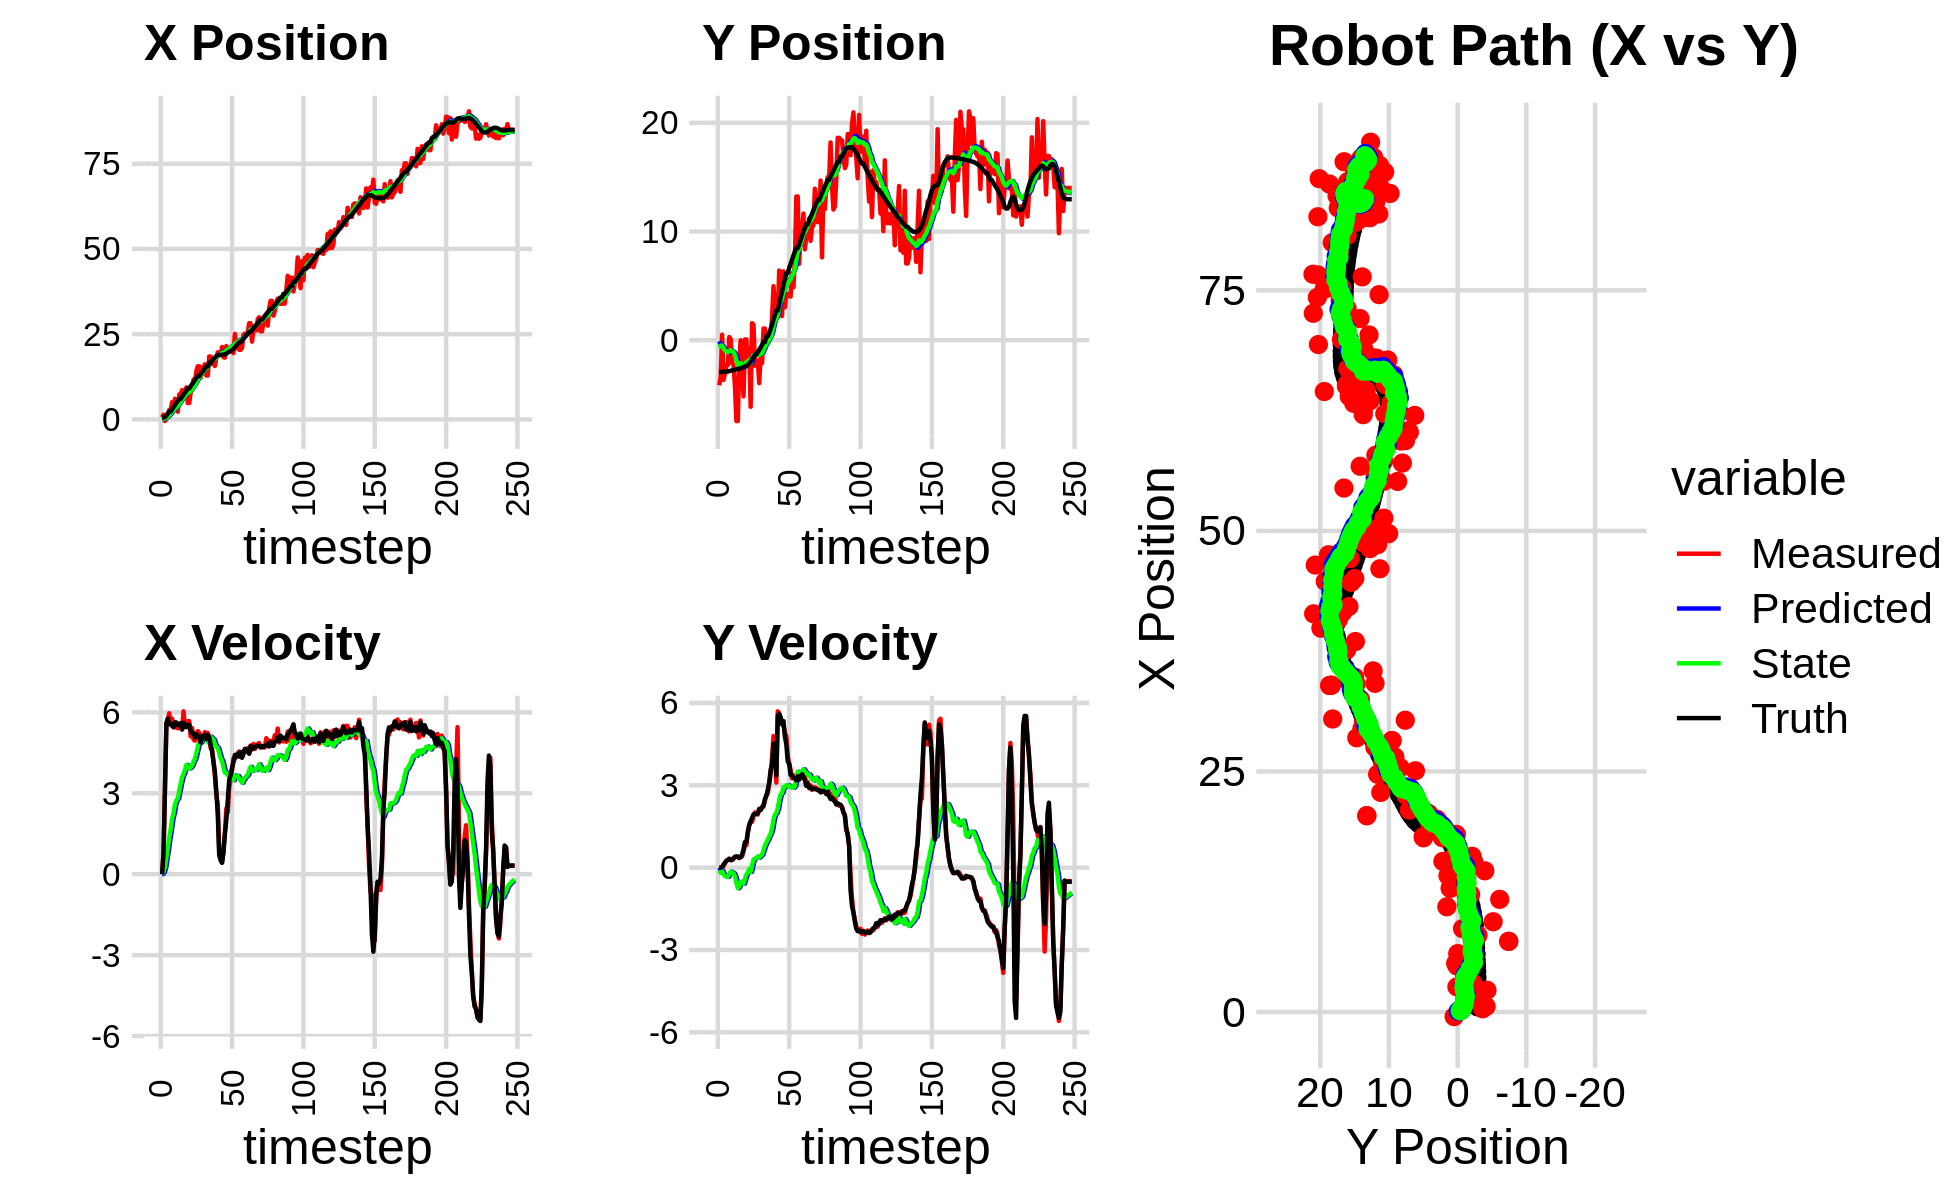

Values plotted in this chart, from the file beside it:
1.331350266642554958e+00, -1.356256365234665529e+00, 0.000000000000000000e+00, -0.000000000000000000e+00, 0.000000000000000000e+00, 0.000000000000000000e+00, 0.000000000000000000e+00, 0.000000000000000000e+00, 9.260384019614299744e-02, -9.312149462109896303e-02, 0.000000000000000000e+00, 0.000000000000000000e+00, 5.537795422617923791e-01, -2.920981406678473391e+00, 0.000000000000000000e+00, 0.000000000000000000e+00, 0.000000000000000000e+00, 4.488987906370311975e-04
5.853805127901314798e-01, -4.145417690693897761e+00, 0.000000000000000000e+00, -0.000000000000000000e+00, 9.260384019614299744e-02, -9.312149462109896303e-02, 0.000000000000000000e+00, 0.000000000000000000e+00, 1.245053882339830498e-01, -3.673784651506443732e-01, 5.945174209301176335e-03, -9.569108215662118500e-02, 5.537795422617923791e-01, -2.920981406678473391e+00, 0.000000000000000000e+00, 0.000000000000000000e+00, 0.000000000000000000e+00, 4.488987906370311975e-04
1.399699270627483561e+00, -3.347260743870363431e+00, 8.149999627064302699e-01, 2.385420180216322626e-04, 1.250999056549131627e-01, -3.769475733663064654e-01, 5.945174209301176335e-03, -9.569108215662118500e-02, 2.236867823264630795e-01, -5.798204832079235649e-01, 8.685258296506777331e-02, -1.834775634012615897e-01, 5.537795422617923791e-01, -2.920981406678473391e+00, 8.000000000000000444e-01, 0.000000000000000000e+00, 8.000000119209289551e-01, -2.926895976997911930e-04
-4.751941558991434333e-01, 5.115294692516668684e-01, 3.158998961442663678e+00, 2.460788039570733186e-03, 2.323720406229698443e-01, -5.981682395480497627e-01, 8.685258296506777331e-02, -1.834775634012615897e-01, 2.752240786882999002e-01, -5.098983001139058002e-01, 2.696509797120371088e-01, -1.214462009821810212e-01, 6.935233472805877319e-01, -2.920747970998054388e+00, 3.200000000000000178e+00, 2.000000000000000042e-02, 3.200000047683715820e+00, -7.789770024828612804e-04
3.375569583270628948e-01, -3.650869356021660295e+00, 5.574713619388574237e+00, 5.648836260553618399e-02, 3.021891766595036222e-01, -5.220429202121239509e-01, 2.696509797120371088e-01, -1.214462009821810212e-01, 4.867265132325259147e-01, -7.449746448274802146e-01, 6.165957364607419500e-01, -2.373015598002765070e-01, 1.121250092509851637e+00, -2.916345285683427324e+00, 5.599000000000000199e+00, 1.170000000000000068e-01, 5.599999904632568359e+00, -1.013261545449495316e-02
1.045656859701430186e+00, -3.104237695262347163e+00, 5.727763146920368698e+00, 1.600923213743482842e-01, 5.483860868786001319e-01, -7.687048008075079153e-01, 6.165957364607419500e-01, -2.373015598002765070e-01, 7.792309695958399285e-01, -9.259567356096651825e-01, 9.629510923928072952e-01, -3.081618330043977561e-01, 1.768272340420905309e+00, -2.899554973239740541e+00, 5.770999999999999908e+00, 1.769999999999999907e-01, 5.774000167846679688e+00, -2.794295921921730042e-02
2.763654709068792403e+00, -2.288426151371413475e+00, 5.965588629079879190e+00, 2.541567073750701233e-01, 8.755260788351206802e-01, -9.567729189101049636e-01, 9.629510923928072952e-01, -3.081618330043977561e-01, 1.215727881808995603e+00, -1.031334834235648756e+00, 1.353948445226889952e+00, -3.267700093822151763e-01, 2.308986604316784597e+00, -2.877651801497830064e+00, 5.557000000000000384e+00, 2.479999999999999982e-01, 5.561999797821044922e+00, -4.257804527878761292e-02
2.763654709068792403e+00, -2.288426151371413475e+00, 5.561632562671409374e+00, 2.863592953949985476e-01, 1.351122726331684509e+00, -1.064011835173870324e+00, 1.353948445226889952e+00, -3.267700093822151763e-01, 1.636844837305200917e+00, -1.129050638764768077e+00, 1.672763167973297715e+00, -3.406918666490958980e-01, 2.308986604316784597e+00, -2.877651801497830064e+00, 5.581000000000000405e+00, 2.790000000000000258e-01, 5.587999820709228516e+00, -5.144292488694190979e-02
5.061293304006010629e+00, 2.874470186853834153e-01, 5.767720422422052629e+00, 3.273065165871673066e-01, 1.804121154102530600e+00, -1.163119825429677734e+00, 1.672763167973297715e+00, -3.406918666490958980e-01, 2.227708351672907039e+00, -1.014363461857223925e+00, 2.062449646203889486e+00, -2.309172252290381810e-01, 2.949417054555255380e+00, -2.845095591679630775e+00, 5.495000000000000107e+00, 3.180000000000000049e-01, 5.504000186920166016e+00, -5.668718740344047546e-02
2.616099417480486355e+00, 1.089828963043832644e-01, 5.450089130191119402e+00, 2.745451843021657901e-01, 2.433953316293295810e+00, -1.037455184380127848e+00, 2.062449646203889486e+00, -2.309172252290381810e-01, 2.605220337083241855e+00, -9.203432436181129273e-01, 2.268851861837121842e+00, -1.472824837667494613e-01, 3.582328737063829927e+00, -2.809297705036628123e+00, 5.453000000000000291e+00, 2.750000000000000222e-01, 5.460000038146972656e+00, -5.033189430832862854e-02
6.072705924541207168e+00, -2.122706012550017007e+00, 5.441100702886704887e+00, 2.740923973161316085e-01, 2.832105523266954084e+00, -9.350714919947878956e-01, 2.268851861837121842e+00, -1.472824837667494613e-01, 3.224945098026687162e+00, -1.009826859782931185e+00, 2.598854210961545341e+00, -1.772386159988898202e-01, 4.212013185024221507e+00, -2.777182356672248886e+00, 5.628999999999999559e+00, 2.879999999999999782e-01, 5.636000156402587891e+00, -5.033189430832862854e-02
3.006554543708158889e+00, -2.212628410317417860e+00, 5.511965708144615839e+00, 3.157119277324522688e-01, 3.484830519122841697e+00, -1.027550721382820109e+00, 2.598854210961545341e+00, -1.772386159988898202e-01, 3.587498759153533001e+00, -1.099246293462647683e+00, 2.739280248752776981e+00, -2.038146569681059950e-01, 4.859035432146968425e+00, -2.740444230006916726e+00, 5.625000000000000000e+00, 3.489999999999999769e-01, 5.636000156402587891e+00, -5.721504241228103638e-02
2.267001569211977596e+00, -4.270687506807211875e+00, 5.406428751943241906e+00, 3.689048150476390009e-01, 3.861426784028810566e+00, -1.119627759159458336e+00, 2.739280248752776981e+00, -2.038146569681059950e-01, 3.867482233443289452e+00, -1.347902444656858156e+00, 2.810786815210988276e+00, -3.161306734924411721e-01, 5.393867432894770886e+00, -2.703958914461693563e+00, 5.524000000000000021e+00, 3.980000000000000204e-01, 5.539000034332275391e+00, -6.812886893749237061e-02
7.345069229251304677e+00, -7.436588183955220366e+00, 5.430350218678801966e+00, 3.991533187730119114e-01, 4.148560914964388502e+00, -1.379515512006102229e+00, 2.810786815210988276e+00, -3.161306734924411721e-01, 4.519588329861012888e+00, -1.838869011987376512e+00, 3.100055328234407881e+00, -5.524021892934266598e-01, 6.028814255736848260e+00, -2.657336609041635267e+00, 5.530000000000000249e+00, 4.079999999999999738e-01, 5.545000076293945312e+00, -7.337220758199691772e-02
7.345069229251304677e+00, -7.436588183955220366e+00, 5.547738005034720921e+00, 3.980512259178757284e-01, 4.829593862684453676e+00, -1.894109230916719122e+00, 3.100055328234407881e+00, -5.524021892934266598e-01, 5.140942372200393962e+00, -2.301443532927842206e+00, 3.346030759549045275e+00, -7.528633411668194109e-01, 6.028814255736848260e+00, -2.657336609041635267e+00, 5.602000000000000313e+00, 4.000000000000000222e-01, 5.616000175476074219e+00, -7.162743806838989258e-02
8.600943624636753881e+00, -1.907154248584504330e+00, 5.362468043092292191e+00, 3.518710926190004029e-01, 5.475545448155298089e+00, -2.376729867044524269e+00, 3.346030759549045275e+00, -7.528633411668194109e-01, 5.813942140394709135e+00, -2.285766681919541465e+00, 3.595857281303186159e+00, -6.767807869935400511e-01, 6.670011460542839998e+00, -2.611440526106010296e+00, 5.368999999999999773e+00, 3.529999999999999805e-01, 5.381000041961669922e+00, -6.552344560623168945e-02
6.071634590268792486e+00, -1.137967594282002746e-02, 6.039013100961244440e+00, 3.962642054180571805e-01, 6.173527868525027884e+00, -2.353444760618895515e+00, 3.595857281303186159e+00, -6.767807869935400511e-01, 6.282265269611810865e+00, -2.110987787415758987e+00, 3.715788309582008786e+00, -5.203222062040312457e-01, 7.290786683322442840e+00, -2.570215897524193327e+00, 5.616999999999999993e+00, 3.810000000000000053e-01, 5.630000114440917969e+00, -6.552344560623168945e-02
7.987641513217621281e+00, -2.961730407230756423e+00, 5.452629710252324458e+00, 4.096981006493192745e-01, 6.653844100570012188e+00, -2.163020008036161901e+00, 3.715788309582008786e+00, -5.203222062040312457e-01, 6.840227996422887813e+00, -2.184945787416294305e+00, 3.865096339403023329e+00, -5.108601630762138468e-01, 7.828836381681823831e+00, -2.531108127280815800e+00, 5.500000000000000000e+00, 4.759999999999999787e-01, 5.520999908447265625e+00, -7.499678432941436768e-02
9.383044183426781260e+00, -5.168205754779009453e+00, 5.648196749008984163e+00, 5.809967136279137190e-01, 7.226737630363190057e+00, -2.236031803723915523e+00, 3.865096339403023329e+00, -5.108601630762138468e-01, 7.479251025632116523e+00, -2.425671826287794985e+00, 4.053596402819484190e+00, -5.879177981584039481e-01, 8.459724366919529004e+00, -2.471288697841975690e+00, 5.455000000000000071e+00, 6.670000000000000373e-01, 5.495999813079833984e+00, -1.025035902857780457e-01
4.797830522304411538e+00, 7.186145995710091494e-02, 5.671974664529068733e+00, 8.204046518660889076e-01, 7.884610665914064676e+00, -2.484463606103635591e+00, 4.053596402819484190e+00, -5.879177981584039481e-01, 7.720573380068124436e+00, -2.209789146573530427e+00, 3.991209293055995921e+00, -4.102108626645327161e-01, 9.089939057676504675e+00, -2.387076900680716207e+00, 5.533999999999999808e+00, 9.290000000000000480e-01, 5.611000061035156250e+00, -1.436455845832824707e-01
4.797830522304411538e+00, 7.186145995710091494e-02, 5.671974664529068733e+00, 8.204046518660889076e-01, 8.119694309373723939e+00, -2.250810232839983716e+00, 3.991209293055995921e+00, -4.102108626645327161e-01, 7.939850790145186465e+00, -2.003827365684482942e+00, 3.920772482753168475e+00, -2.520671995136014587e-01, 9.089939057676504675e+00, -2.387076900680716207e+00, 5.533999999999999808e+00, 9.290000000000000480e-01, 5.611000061035156250e+00, -1.436455845832824707e-01
7.911684334101664717e+00, -1.971785293425346364e+00, 5.109558469578893813e+00, 1.249005465877375709e+00, 8.331928038420503668e+00, -2.029034085635843088e+00, 3.920772482753168475e+00, -2.520671995136014587e-01, 8.355032556056782411e+00, -1.955732148055529640e+00, 3.959280759235789038e+00, -1.806795562137284428e-01, 9.721527039713805607e+00, -2.273607538692554719e+00, 5.314000000000000057e+00, 1.300999999999999934e+00, 5.471000194549560547e+00, -2.397435307502746582e-01
8.671791493629134706e+00, -7.110197998917123785e-01, 5.415525792699730445e+00, 1.553716322672702654e+00, 8.750960631980360560e+00, -1.973800103676902395e+00, 3.959280759235789038e+00, -1.806795562137284428e-01, 8.813072322101502820e+00, -1.791367931487017007e+00, 4.026012900198275624e+00, -4.706208667057595885e-02, 1.033690255903550437e+01, -2.131253885099797518e+00, 5.229000000000000092e+00, 1.546999999999999931e+00, 5.453000068664550781e+00, -2.793958783149719238e-01
1.171171730783224518e+01, -6.123975204313796716e+00, 4.994127103399236489e+00, 1.682734166188648128e+00, 9.215673612121330294e+00, -1.796074140154074517e+00, 4.026012900198275624e+00, -4.706208667057595885e-02, 9.455856732750994809e+00, -2.072372899788256451e+00, 4.186540473175266897e+00, -1.553779539633330375e-01, 1.093934243942222651e+01, -1.960924075158949176e+00, 5.238000000000000433e+00, 1.687999999999999945e+00, 5.502999782562255859e+00, -3.249953687191009521e-01
1.093905341616525462e+01, 1.568765712849608862e+00, 4.950535098344417406e+00, 1.668046162707822688e+00, 9.874510780068520788e+00, -2.087910695184589827e+00, 4.186540473175266897e+00, -1.553779539633330375e-01, 9.993300435848894381e+00, -1.705940840140189430e+00, 4.271635135184590482e+00, 8.398831653777499850e-02, 1.153696244916837266e+01, -1.762201951651754195e+00, 5.072000000000000064e+00, 1.816999999999999948e+00, 5.388000011444091797e+00, -3.249953687191009521e-01
1.416652411192079519e+01, 1.407536341051837780e+00, 5.149413556487661303e+00, 1.877471821047426159e+00, 1.042046394936735254e+01, -1.697542008486411902e+00, 4.271635135184590482e+00, 8.398831653777499850e-02, 1.075389265069093270e+01, -1.362427373961612620e+00, 4.484001809015183859e+00, 2.976276298081896865e-01, 1.212377351506211021e+01, -1.549534247699931866e+00, 5.184999999999999609e+00, 1.937000000000000055e+00, 5.534999847412109375e+00, -3.496210873126983643e-01
1.558470672325096551e+01, -2.340421483743206910e+00, 5.303438021508275924e+00, 2.011250450115479982e+00, 1.120229283159245171e+01, -1.332664610980793585e+00, 4.484001809015183859e+00, 2.976276298081896865e-01, 1.158262788880092131e+01, -1.338237506366834362e+00, 4.722159001616978991e+00, 3.309722773863754131e-01, 1.271660035806315925e+01, -1.326262400414937481e+00, 5.136000000000000121e+00, 1.949999999999999956e+00, 5.493000030517578125e+00, -3.624785542488098145e-01
1.558470672325096551e+01, -2.340421483743206910e+00, 5.241168078348401593e+00, 1.994948357639427350e+00, 1.205484378896261966e+01, -1.305140278628196926e+00, 4.722159001616978991e+00, 3.309722773863754131e-01, 1.235458309540369370e+01, -1.315346892761102060e+00, 4.907028208471136743e+00, 3.607605494017476211e-01, 1.271660035806315925e+01, -1.326262400414937481e+00, 5.076999999999999957e+00, 1.949999999999999956e+00, 5.439000129699707031e+00, -3.636978268623352051e-01
1.222938257437504284e+01, -1.878307746398547362e+00, 4.844538053577957193e+00, 1.935856432445393294e+00, 1.284528591625080729e+01, -1.279270837820927209e+00, 4.907028208471136743e+00, 3.607605494017476211e-01, 1.279429627516464230e+01, -1.257868532783724236e+00, 4.876137378773491626e+00, 4.051033043637480846e-01, 1.330177491858676930e+01, -1.102239654878498953e+00, 4.884000000000000341e+00, 1.985999999999999988e+00, 5.271999835968017578e+00, -3.801577687263488770e-01
1.467598104481070465e+01, -3.952154683048589412e+00, 5.153420218353565119e+00, 2.147591929957922918e+00, 1.328191001304199226e+01, -1.217358202347349483e+00, 4.876137378773491626e+00, 4.051033043637480846e-01, 1.340359834319099264e+01, -1.363387621107579495e+00, 4.952407962628472937e+00, 3.656337191799018393e-01, 1.386904519789597146e+01, -8.750746705916280233e-01, 5.121999999999999886e+00, 2.128000000000000114e+00, 5.546999931335449219e+00, -3.948462605476379395e-01
1.531565076078127952e+01, -1.508990513192950411e+00, 5.050781424082349425e+00, 2.105324759290639669e+00, 1.389883913945383931e+01, -1.326824249189589411e+00, 4.952407962628472937e+00, 3.656337191799018393e-01, 1.401400452366219618e+01, -1.264171763773919821e+00, 5.021203130896440214e+00, 4.348040252799081906e-01, 1.435948747361264388e+01, -6.712491975775867203e-01, 5.032000000000000028e+00, 2.097999999999999865e+00, 5.452000141143798828e+00, -3.949315547943115234e-01
1.618172520360959155e+01, -2.107049153623017812e+00, 5.267691488799616018e+00, 2.195739705304971867e+00, 1.451612483675184073e+01, -1.220691361245928919e+00, 5.021203130896440214e+00, 4.348040252799081906e-01, 1.465754646211319390e+01, -1.214797573845495915e+00, 5.108190715216577971e+00, 4.748226577126354875e-01, 1.493992990283945765e+01, -4.278474317831432727e-01, 5.174000000000000377e+00, 2.206999999999999851e+00, 5.625000000000000000e+00, -3.949315547943115234e-01
1.287010735238746584e+01, 1.076114489034220023e+00, 5.055221433410512333e+00, 2.219499098504362333e+00, 1.516836553363485152e+01, -1.167315308074232449e+00, 5.108190715216577971e+00, 4.748226577126354875e-01, 1.498651496767217672e+01, -9.061914803151788211e-01, 5.001748908599490839e+00, 6.472392005396510051e-01, 1.552695840584261511e+01, -1.685586439710749507e-01, 5.009999999999999787e+00, 2.270000000000000018e+00, 5.500000000000000000e+00, -4.137113690376281738e-01
1.287010735238746584e+01, 1.076114489034220023e+00, 5.236115777469565913e+00, 2.443025614742867724e+00, 1.548668985853212554e+01, -8.414675602612137206e-01, 5.001748908599490839e+00, 6.472392005396510051e-01, 1.529327055964751203e+01, -6.048153104860065632e-01, 4.894479481556517797e+00, 8.079226312305962665e-01, 1.552695840584261511e+01, -1.685586439710749507e-01, 5.150999999999999801e+00, 2.495999999999999996e+00, 5.723999977111816406e+00, -4.365495145320892334e-01
1.845368975426930902e+01, 2.136374399851250216e-01, 5.105663743884155004e+00, 2.629495595149712983e+00, 1.578271850780316399e+01, -5.240230473629469143e-01, 4.894479481556517797e+00, 8.079226312305962665e-01, 1.600093209320341359e+01, -3.827982021009932456e-01, 5.025118380689574060e+00, 9.194858772766140165e-01, 1.659560006870316684e+01, 3.555409449050231929e-01, 5.089000000000000412e+00, 2.620999999999999996e+00, 5.723999977111816406e+00, -4.755876660346984863e-01
1.845368975426930902e+01, 2.136374399851250216e-01, 4.669545971678045859e+00, 2.698108740614630463e+00, 1.650344393127237197e+01, -2.908496143733318440e-01, 5.025118380689574060e+00, 9.194858772766140165e-01, 1.663925393385780183e+01, -1.706540667791690835e-01, 5.096521976452215164e+00, 1.019189438921999979e+00, 1.659560006870316684e+01, 3.555409449050231929e-01, 4.796000000000000263e+00, 2.833000000000000185e+00, 5.570000171661376953e+00, -5.239432454109191895e-01
1.621040451492622836e+01, 4.966160640489938327e-01, 4.640329846128854463e+00, 3.062831742494885656e+00, 1.714890613150302201e+01, -6.873512288696907724e-02, 5.096521976452215164e+00, 1.019189438921999979e+00, 1.705463318031025111e+01, 6.814967006968832008e-02, 5.032701399482012228e+00, 1.133089087504973280e+00, 1.714743036060730219e+01, 6.778158683353137093e-01, 4.544999999999999929e+00, 3.088000000000000078e+00, 5.494999885559082031e+00, -5.834051370620727539e-01
1.753105498826325359e+01, 2.362176910155081022e-01, 4.172808244958007506e+00, 3.411710701616597508e+00, 1.755790332025845402e+01, 1.814585788201856509e-01, 5.032701399482012228e+00, 1.133089087504973280e+00, 1.751617838827927898e+01, 2.869746236306130460e-01, 4.991108533789712531e+00, 1.235594472136945177e+00, 1.767216104274794120e+01, 1.030847264831092902e+00, 4.168999999999999595e+00, 3.561999999999999833e+00, 5.484000205993652344e+00, -6.853841543197631836e-01
1.565403002487321693e+01, 2.145862473602603959e+00, 3.617577701874468588e+00, 4.011824402328543648e+00, 1.801528924165825174e+01, 4.105340708443075970e-01, 4.991108533789712531e+00, 1.235594472136945177e+00, 1.776774338940451514e+01, 6.754666542358107595e-01, 4.820003361749283677e+00, 1.431293319931825847e+00, 1.815204042174313059e+01, 1.432793570533219540e+00, 3.778999999999999915e+00, 3.734999999999999876e+00, 5.313000202178955078e+00, -8.370268940925598145e-01
1.810335382826934136e+01, 4.968489361814275362e+00, 2.939410772194277044e+00, 4.797055294320855090e+00, 1.824974372557944235e+01, 8.185959862289933220e-01, 4.820003361749283677e+00, 1.431293319931825847e+00, 1.815168993589377067e+01, 1.307001622818092512e+00, 4.725118180249975985e+00, 1.755356189491930063e+00, 1.855451196432846217e+01, 1.895739032238886512e+00, 3.039000000000000146e+00, 4.509000000000000341e+00, 5.438000202178955078e+00, -1.021052241325378418e+00
1.969613987160696666e+01, 3.086044205272175489e+00, 2.614957597005223011e+00, 4.267554675855749657e+00, 1.862420175391876853e+01, 1.482537241767285519e+00, 4.725118180249975985e+00, 1.755356189491930063e+00, 1.861065523725653748e+01, 1.724916752167951595e+00, 4.674470822279658044e+00, 1.933784725983022756e+00, 1.879452127235964198e+01, 2.328869296121574450e+00, 2.217999999999999972e+00, 4.522999999999999687e+00, 5.038000106811523438e+00, -1.021052241325378418e+00
1.900036377424424927e+01, 2.108178032760536613e+00, 8.907113996823988744e-01, 3.097476799290000304e+00, 1.907810231948450408e+01, 1.918295224766253915e+00, 4.674470822279658044e+00, 1.933784725983022756e+00, 1.889778924480687650e+01, 1.985361753930116047e+00, 4.493392774653014676e+00, 1.992959521988808325e+00, 1.890305703841321261e+01, 2.721531822304704917e+00, 7.149999999999999689e-01, 3.362000000000000099e+00, 3.437999963760375977e+00, -1.290790796279907227e+00
1.900036377424424927e+01, 2.108178032760536613e+00, 6.679581415796199684e-01, 5.695968614073266600e+00, 1.934712852227217894e+01, 2.184657706128996679e+00, 4.493392774653014676e+00, 1.992959521988808325e+00, 1.914392537326415678e+01, 2.342401505065297762e+00, 4.298229874233033598e+00, 2.152352328887350286e+00, 1.890305703841321261e+01, 2.721531822304704917e+00, 5.090000000000000080e-01, 5.528999999999999915e+00, 5.552000045776367188e+00, -1.454060912132263184e+00
2.124657887197886552e+01, 6.410124016778927292e+00, 4.416142689273661048e-01, 5.623687003511077975e+00, 1.957374836068746049e+01, 2.557636737954032569e+00, 4.298229874233033598e+00, 2.152352328887350286e+00, 1.952670369306249398e+01, 3.026249524097299304e+00, 4.192769650560880912e+00, 2.468282545082058466e+00, 1.896776956306431927e+01, 3.298583461692138119e+00, 4.229999999999999871e-01, 5.602999999999999758e+00, 5.618999958038330078e+00, -1.492429614067077637e+00
1.821281075455853937e+01, 5.028714610503850047e+00, 8.997645384899901622e-01, 5.417793730532110885e+00, 1.994598065811858234e+01, 3.273077778605505195e+00, 4.192769650560880912e+00, 2.468282545082058466e+00, 1.965914837273570726e+01, 3.547172242943470888e+00, 3.960034119594800117e+00, 2.672303843780888144e+00, 1.902390474051839320e+01, 3.940799189849169881e+00, 7.990000000000000435e-01, 5.480000000000000426e+00, 5.538000106811523438e+00, -1.406222581863403320e+00
1.811433607350571151e+01, 2.221948815926375165e+00, 1.533123001464396395e+00, 5.350690580898876725e+00, 2.005515178469518744e+01, 3.814402627321559880e+00, 3.960034119594800117e+00, 2.672303843780888144e+00, 1.979200066647819511e+01, 3.802822011080116305e+00, 3.758570375710819089e+00, 2.722346861984317190e+00, 1.911144250634523090e+01, 4.463586283878482774e+00, 1.495999999999999996e+00, 5.219000000000000306e+00, 5.428999900817871094e+00, -1.291744470596313477e+00
2.152742356018923076e+01, 6.337182952870841213e+00, 2.438102277972155729e+00, 5.195361054532986245e+00, 2.016785770404927547e+01, 4.075056697278547801e+00, 3.758570375710819089e+00, 2.722346861984317190e+00, 2.021314667379223451e+01, 4.369429017172526741e+00, 3.757974845482216608e+00, 2.926919491810907825e+00, 1.929308694560468140e+01, 5.064782096950228407e+00, 1.993999999999999995e+00, 5.339000000000000412e+00, 5.698999881744384766e+00, -1.132021665573120117e+00
2.003147101393298612e+01, 3.019026233852386998e+00, 2.293660039507476434e+00, 4.887568560703270393e+00, 2.058894415834045688e+01, 4.662120966353617391e+00, 3.757974845482216608e+00, 2.926919491810907825e+00, 2.047804468765075825e+01, 4.614617918142993602e+00, 3.664112439468218962e+00, 2.943294989869516431e+00, 1.957722848610850619e+01, 5.650457336537619391e+00, 2.725000000000000089e+00, 4.775000000000000355e+00, 5.498000144958496094e+00, -1.132021665573120117e+00
2.063041317433908262e+01, 4.263695312676652804e+00, 3.231223470870904002e+00, 4.804507720833743001e+00, 2.084445593159757948e+01, 4.908947417129945201e+00, 3.664112439468218962e+00, 2.943294989869516431e+00, 2.080783024215302746e+01, 4.938596281050020131e+00, 3.634142320320432162e+00, 2.997640868794591018e+00, 1.994179338199226947e+01, 6.179217292559400221e+00, 3.482000000000000206e+00, 4.493999999999999773e+00, 5.684999942779541016e+00, -9.787386059761047363e-01
2.063041317433908262e+01, 4.263695312676652804e+00, 3.494355071668504120e+00, 4.041921689013664221e+00, 2.117124447418506961e+01, 5.238360367929479011e+00, 3.634142320320432162e+00, 2.997640868794591018e+00, 2.112261481768597449e+01, 5.204923001672785432e+00, 3.603176006507033513e+00, 3.002140075803822139e+00, 1.994179338199226947e+01, 6.179217292559400221e+00, 3.673000000000000043e+00, 3.867999999999999883e+00, 5.334000110626220703e+00, -8.579281568527221680e-01
2.011359889768351294e+01, 4.057634307564835119e+00, 3.831936662217013012e+00, 3.789139976158208079e+00, 2.148293241833667722e+01, 5.505137009253167513e+00, 3.603176006507033513e+00, 3.002140075803822139e+00, 2.138662791731152168e+01, 5.421665534293108379e+00, 3.552110989961656529e+00, 2.975281361438394612e+00, 2.035378259417383973e+01, 6.650027228801201673e+00, 3.950000000000000178e+00, 3.785000000000000142e+00, 5.471000194549560547e+00, -7.797826528549194336e-01
1.945823150861420103e+01, 4.018054915594019505e+00, 4.290944833635463418e+00, 3.562404105237792162e+00, 2.174183901630768645e+01, 5.719193670436947485e+00, 3.552110989961656529e+00, 2.975281361438394612e+00, 2.159768196345972768e+01, 5.606145431035338689e+00, 3.483716648770197821e+00, 2.928885642811100087e+00, 2.072967332594132017e+01, 7.010310126554277765e+00, 4.155999999999999694e+00, 3.382000000000000117e+00, 5.357999801635742188e+00, -6.928947567939758301e-01
2.507203096179073398e+01, 6.147212697225956646e+00, 4.273726261565058415e+00, 3.258088491771841788e+00, 2.194605362833674889e+01, 5.899033995316449008e+00, 3.483716648770197821e+00, 2.928885642811100087e+00, 2.222629964663446955e+01, 5.933888386636997581e+00, 3.661857097556388663e+00, 2.953869611133857376e+00, 2.120522302400837589e+01, 7.403243972300306730e+00, 4.418000000000000149e+00, 3.350999999999999979e+00, 5.545000076293945312e+00, -6.513603329658508301e-01
2.089395880709351161e+01, 4.861272765944820939e+00, 4.409715691630965217e+00, 3.361760456231748684e+00, 2.259248535639010669e+01, 6.229275347750383496e+00, 3.661857097556388663e+00, 2.953869611133857376e+00, 2.249439105749270951e+01, 6.135521817521737198e+00, 3.620291102134270744e+00, 2.913738617412887866e+00, 2.171021455553996304e+01, 7.788421584838176592e+00, 4.357999999999999652e+00, 3.263999999999999790e+00, 5.443999767303466797e+00, -6.513603329658508301e-01
2.250058516846985768e+01, 7.509359730558863966e+00, 4.475478681467430775e+00, 3.320906361448206390e+00, 2.285642016770613694e+01, 6.426895679263026295e+00, 3.620291102134270744e+00, 2.913738617412887866e+00, 2.286802015694836498e+01, 6.533386162547756726e+00, 3.644356341312155134e+00, 2.977542151352469801e+00, 2.221406930677385816e+01, 8.161516143670109358e+00, 4.474000000000000199e+00, 3.263999999999999790e+00, 5.539000034332275391e+00, -6.383759975433349609e-01
2.040510123946696552e+01, 1.322475476485898582e+01, 4.548470164620720624e+00, 3.305986961825232218e+00, 2.323245579107958037e+01, 6.831140377683003528e+00, 3.644356341312155134e+00, 2.977542151352469801e+00, 2.305348464789103247e+01, 7.368224048407602034e+00, 3.559177897063907636e+00, 3.263226025596852597e+00, 2.263825410564174945e+01, 8.470028830619742877e+00, 4.358999999999999986e+00, 3.176000000000000156e+00, 5.393000125885009766e+00, -6.285098791122436523e-01
2.040510123946696552e+01, 1.322475476485898582e+01, 4.435186098198068194e+00, 3.240705727093514898e+00, 2.340940243759742145e+01, 7.694546650967287071e+00, 3.559177897063907636e+00, 3.263226025596852597e+00, 2.321533283254865410e+01, 8.145530363395641515e+00, 3.464695180859603596e+00, 3.496868208900976605e+00, 2.263825410564174945e+01, 8.470028830619742877e+00, 4.528999999999999915e+00, 3.325000000000000178e+00, 5.618000030517578125e+00, -6.310217976570129395e-01
2.097941011144419576e+01, 7.029214574707331131e+00, 4.335017048366820447e+00, 3.209807434490483224e+00, 2.356180235063461481e+01, 8.495217184285738909e+00, 3.464695180859603596e+00, 3.496868208900976605e+00, 2.340038755873639431e+01, 8.362696957574073053e+00, 3.388986377974117836e+00, 3.422065603434865100e+00, 2.314869970069690197e+01, 8.843432380676917504e+00, 4.317000000000000171e+00, 3.206999999999999851e+00, 5.377999782562255859e+00, -6.373527050018310547e-01
2.484695214029860466e+01, 1.029949410087389872e+01, 4.447156569230475753e+00, 3.283531802669325206e+00, 2.373928619653380778e+01, 8.704903517917559341e+00, 3.388986377974117836e+00, 3.422065603434865100e+00, 2.387440738979003996e+01, 8.829096796396303404e+00, 3.488623802922663053e+00, 3.483636976381058403e+00, 2.365611642601670184e+01, 9.219372702846015954e+00, 4.532000000000000028e+00, 3.338000000000000078e+00, 5.627999782562255859e+00, -6.359995007514953613e-01
2.517216670476123141e+01, 9.976746750832479194e+00, 4.523436601252559086e+00, 3.308071695198239404e+00, 2.422326977008230742e+01, 9.177460494034409777e+00, 3.488623802922663053e+00, 3.483636976381058403e+00, 2.434492901876311777e+01, 9.235015215931875687e+00, 3.580000284256093845e+00, 3.509839816258603307e+00, 2.417271131292671171e+01, 9.600754692240871080e+00, 4.647000000000000242e+00, 3.406000000000000139e+00, 5.762000083923339844e+00, -6.314371824264526367e-01
2.470400787951625787e+01, 1.164994366378513924e+01, 4.564592844822667139e+00, 3.256215556335179340e+00, 2.470292904718872862e+01, 9.585999197557736551e+00, 3.580000284256093845e+00, 3.509839816258603307e+00, 2.474833024730262565e+01, 9.743458465422255799e+00, 3.626245443066482554e+00, 3.586271392814136316e+00, 2.470743173356584066e+01, 9.990313483394132277e+00, 4.626000000000000334e+00, 3.299999999999999822e+00, 5.682000160217285156e+00, -6.196388006210327148e-01
... 188 more rows
